Image classification data set "enhance_then_resize" (brandonlch2904/Brain_Tumour_Detection on GitHub). Class labels (4): glioma tumor, meningioma tumor, no tumor, pituitary tumor.

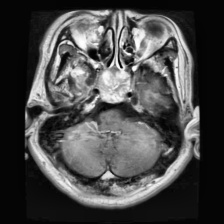
Label: pituitary tumor

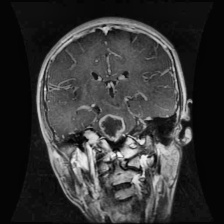
Label: glioma tumor

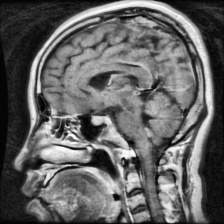
Label: pituitary tumor

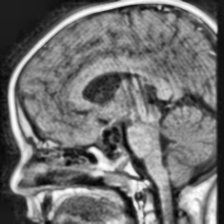
Label: no tumor

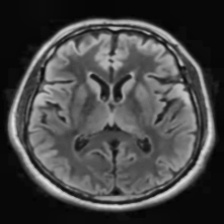
Label: no tumor

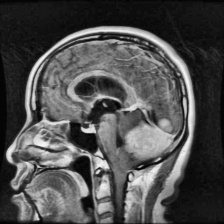
Label: meningioma tumor
